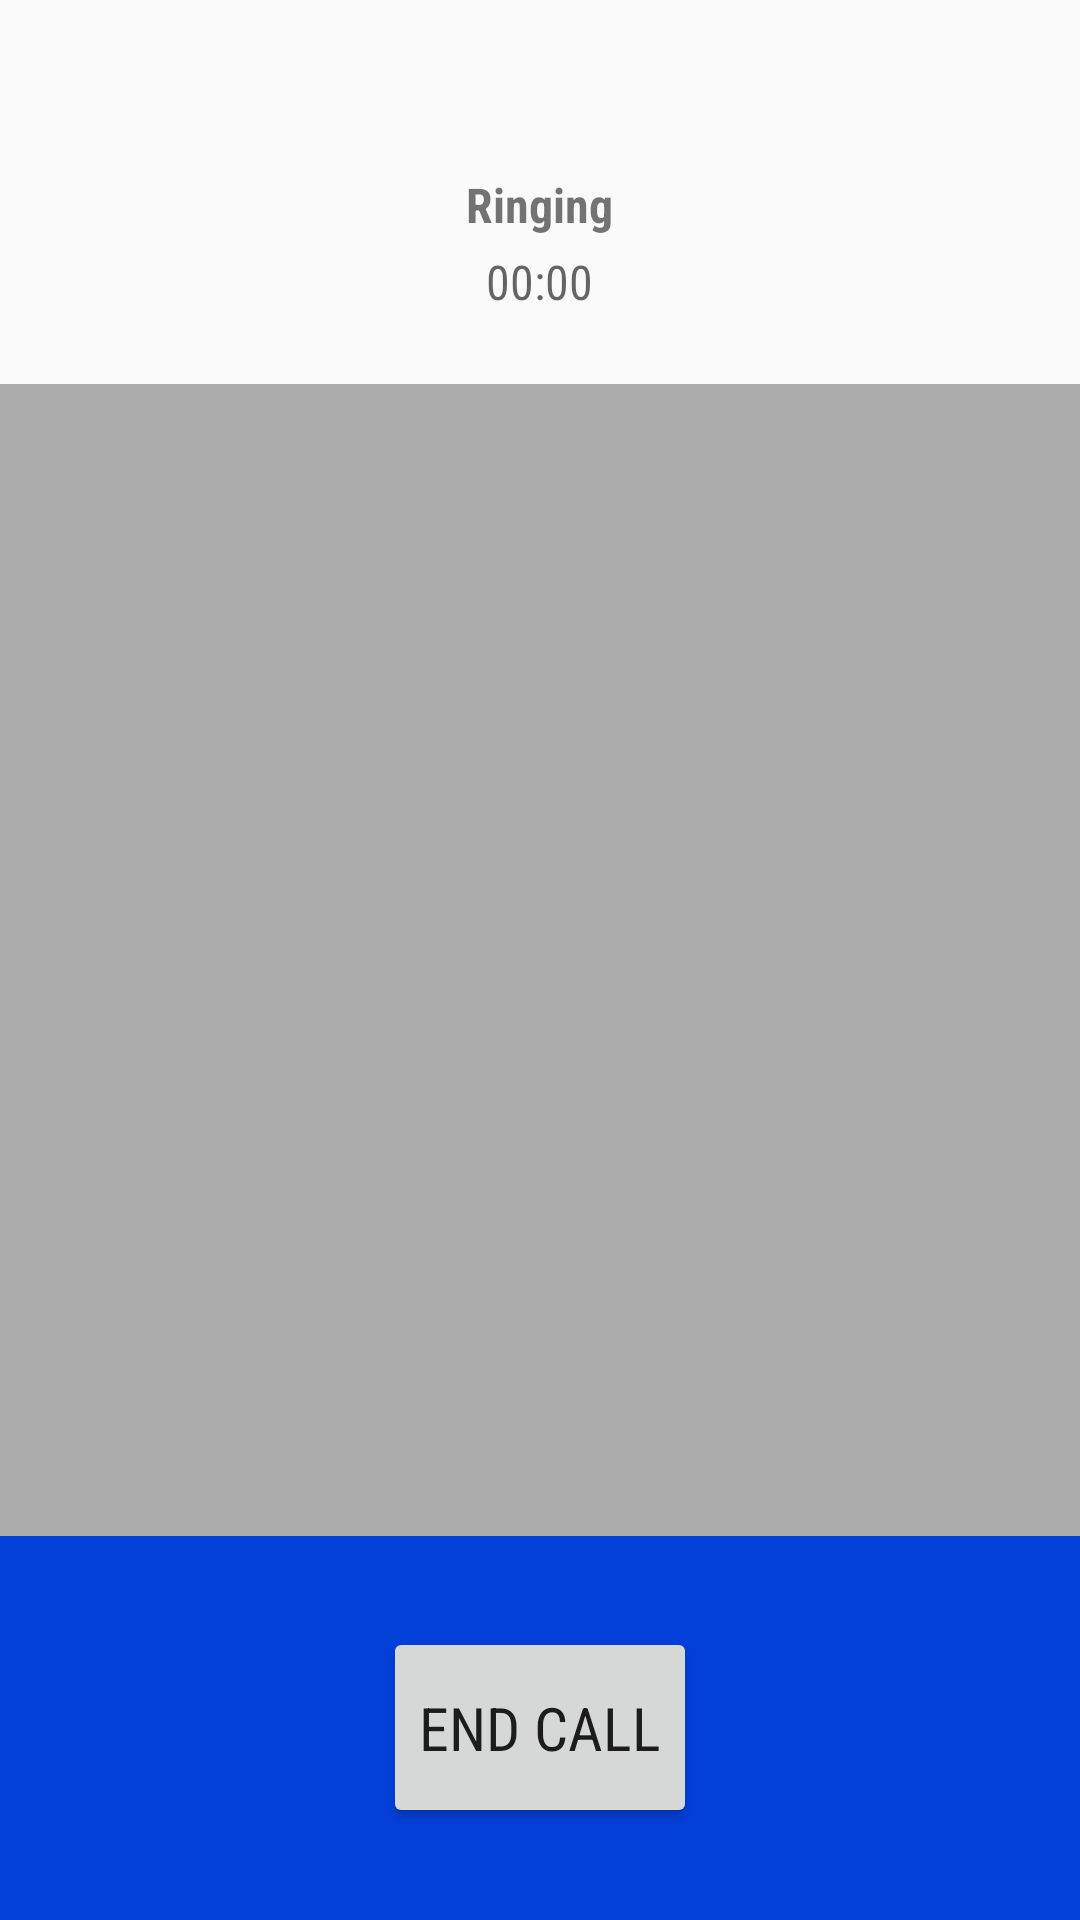

This screen was rendered from an Android layout file. Write that file and the resources it references.
<!-- AndroidManifest.xml: application theme AppTheme -->
<!-- res/layout/activity_call.xml -->
<?xml version="1.0" encoding="utf-8"?>
<LinearLayout xmlns:android="http://schemas.android.com/apk/res/android"
    android:layout_width="match_parent"
    android:layout_height="match_parent"
    android:orientation="vertical"
    android:weightSum="5"
    android:background="#ffffffff">

    <LinearLayout
        android:layout_width="match_parent"
        android:layout_height="0dp"
        android:orientation="vertical"
        android:layout_weight="1"
        android:background="#fffafafa"
        >

        <TextView
            android:id="@+id/remoteUser"
            android:layout_width="wrap_content"
            android:layout_height="wrap_content"
            android:layout_gravity="center_horizontal"
            android:layout_margin="10dp"
            android:text=""
            android:textSize="28sp"/>

        <TextView
            android:id="@+id/callState"
            android:layout_width="wrap_content"
            android:layout_height="wrap_content"
            android:layout_gravity="center_horizontal"
            android:text="Ringing"
            android:textSize="16sp"
            android:textStyle="bold"
            android:textAllCaps="false"
            />

        <TextView
            android:id="@+id/callDuration"
            android:layout_width="wrap_content"
            android:layout_height="wrap_content"
            android:layout_gravity="center_horizontal"
            android:layout_marginBottom="8dp"
            android:layout_marginTop="4dp"
            android:text="00:00"
            android:textAppearance="?android:attr/textAppearanceMedium"
            android:textSize="16sp"/>

    </LinearLayout>

    <RelativeLayout
        android:layout_width="wrap_content"
        android:layout_height="0dp"
        android:padding="0dip"
        android:layout_weight="3"
        android:background="@android:color/darker_gray"
        android:orientation="vertical">

        <LinearLayout android:id="@+id/remoteVideo"
            android:layout_width="wrap_content"
            android:layout_height="wrap_content"
            android:layout_alignParentLeft="true"
            android:layout_alignParentTop="true"
            android:orientation="horizontal"/>

        <RelativeLayout android:id="@+id/localVideo"
            android:layout_width="150dp"
            android:layout_alignParentRight="true"
            android:layout_height="200dp"
            android:layout_alignParentTop="true" />

    </RelativeLayout>

    <RelativeLayout
        android:id="@+id/bottomPanel"
        android:layout_width="match_parent"
        android:layout_height="0dp"
        android:background="@color/colorAccent"
        android:layout_weight="1">
        <Button
            android:id="@+id/hangupButton"
            android:paddingBottom="20dp"
            android:paddingTop="20dp"
            android:layout_width="wrap_content"
            android:layout_height="wrap_content"
            android:layout_centerInParent="true"
            android:text="END call"
            android:textSize="20sp"
            />

    </RelativeLayout>

</LinearLayout>
<!-- resources referenced by this layout -->
<resources>
  <color name="colorAccent">#0340DA</color>
  <style name="AppTheme" parent="Theme.MaterialComponents.Light">
          
          <item name="colorPrimary">#ED1123</item>
          <item name="colorPrimaryDark">#780012</item>
          <item name="colorAccent">#0340DA</item>
          <item name="fontFamily">sans-serif-condensed</item>
          <item name="android:toolbarStyle">@color/colorAccent</item>
              <item name="android:actionBarStyle">@style/MyTheme.ActionBarStyle</item>
  
          </style>
  <style name="MyTheme.ActionBarStyle" parent="@android:style/Widget.Holo.Light.ActionBar">
          <item name="android:titleTextStyle">@style/MyTheme.ActionBar.TitleTextStyle</item>
      </style>
  <style name="MyTheme.ActionBar.TitleTextStyle" parent="@android:style/TextAppearance.Holo.Widget.ActionBar.Title">
          <item name="android:textColor">@color/white</item>
      </style>
  <color name="white">#fff</color>
</resources>
